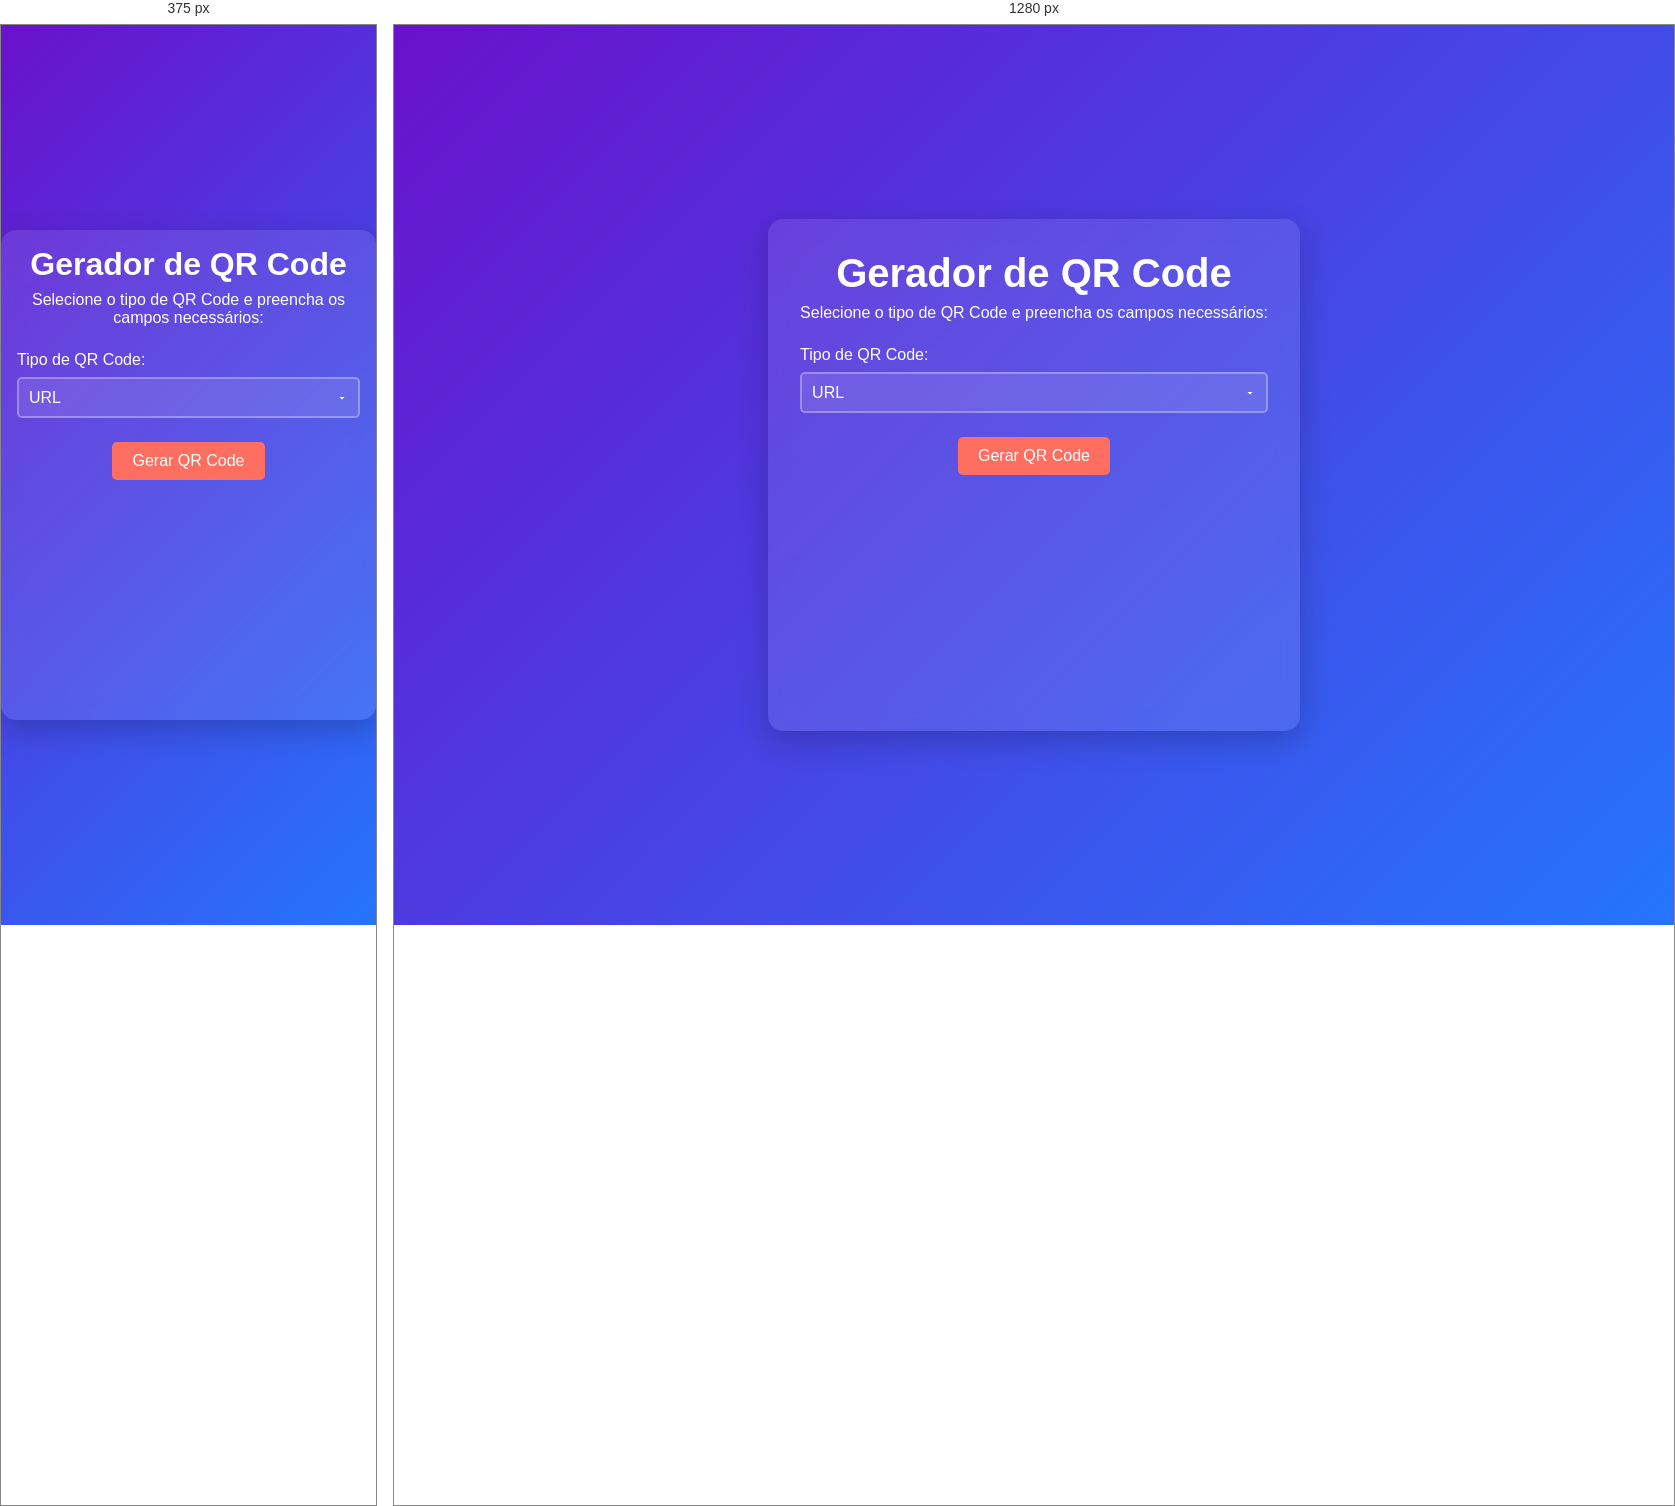
Rendered at 375 px and 1280 px, left to right.

<!-- file: index.html -->
<!DOCTYPE html>
<html lang="pt-BR">
<head>
    <meta charset="UTF-8">
    <meta name="viewport" content="width=device-width, initial-scale=1.0">
    <title>Gerador de QR Code</title>
    <link rel="stylesheet" href="style.css">
    <script src="https://cdn.rawgit.com/davidshimjs/qrcodejs/gh-pages/qrcode.min.js"></script>
</head>
<body>
    <div class="container">
        <h1>Gerador de QR Code</h1>
        <p>Selecione o tipo de QR Code e preencha os campos necessários:</p>
        
        <div class="form-group">
            <label for="qr-type">Tipo de QR Code:</label>
            <select id="qr-type">
                <option value="url">URL</option>
                <option value="text">Texto</option>
                <option value="contact">Contato</option>
                <option value="email">Email</option>
                <option value="pix">PIX</option>
            </select>
        </div>

        <div id="dynamic-fields">
            <!-- Campos dinâmicos serão inseridos aqui -->
        </div>

        <button id="generate-btn">Gerar QR Code</button>

        <div id="qrcode"></div>
    </div>

    <script src="script.js"></script>
</body>
</html>

/* @media block from style.css */
@media (max-width: 600px) {
    .container {
        padding: 1rem;
    }

    h1 {
        font-size: 2rem;
    }

    select, input, textarea {
        width: 100%;
    }
}